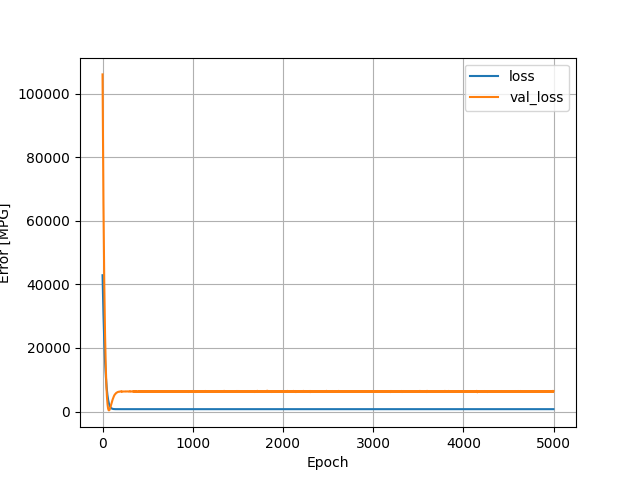

Source data for this figure (header and first rows):
, loss, val_loss, epoch
0, 42907, 106141, 0
1, 41523, 101622, 1
2, 40193, 97066, 2
3, 38941, 92487, 3
4, 37667, 88177, 4
5, 36392, 84208, 5
6, 35242, 80076, 6
7, 34003, 76483, 7
8, 32897, 72795, 8
9, 31786, 69231, 9
10, 30717, 65686, 10
11, 29635, 62560, 11
12, 28621, 59453, 12
13, 27633, 56335, 13
14, 26666, 53423, 14
15, 25725, 50693, 15
16, 24806, 48122, 16
17, 23914, 45647, 17
18, 23063, 43189, 18
19, 22228, 40820, 19
20, 21396, 38713, 20
21, 20623, 36564, 21
22, 19861, 34528, 22
23, 19143, 32419, 23
24, 18385, 30628, 24
25, 17717, 28778, 25
26, 17027, 27098, 26
27, 16380, 25467, 27
28, 15736, 23935, 28
29, 15135, 22453, 29
30, 14551, 20994, 30
31, 13970, 19668, 31
32, 13421, 18371, 32
33, 12884, 17143, 33
34, 12367, 15992, 34
35, 11864, 14938, 35
36, 11383, 13899, 36
37, 10929, 12888, 37
38, 10486, 11916, 38
39, 10048, 11015, 39
40, 9650, 10099, 40
41, 9223, 9360, 41
42, 8846, 8617, 42
43, 8475, 7919, 43
44, 8121, 7247, 44
45, 7773, 6633, 45
46, 7448, 6045, 46
47, 7129, 5492, 47
48, 6819, 5017, 48
49, 6533, 4532, 49
50, 6244, 4111, 50
51, 5985, 3670, 51
52, 5722, 3287, 52
53, 5475, 2926, 53
54, 5234, 2612, 54
55, 5008, 2322, 55
56, 4784, 2073, 56
57, 4586, 1807, 57
58, 4383, 1587, 58
59, 4189, 1388, 59
... 4,940 more rows
